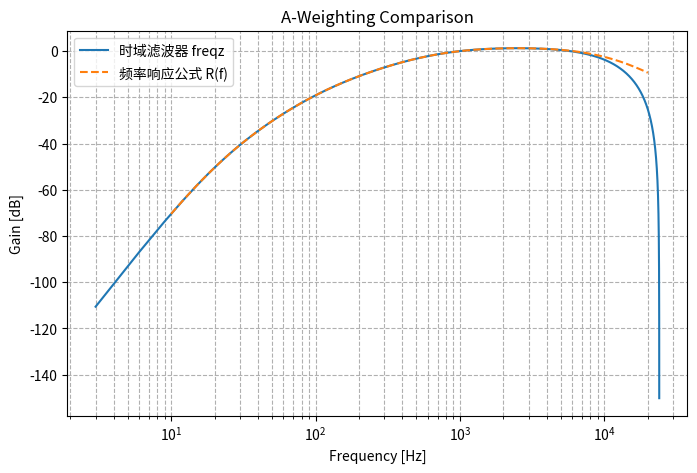

Here is the Python script that generated this plot:
import numpy as np
import matplotlib.pyplot as plt
from scipy.signal import bilinear, freqz


# -----------------------------
# 1. 定义 A 计权滤波器 (NUM/DEN)
# -----------------------------
def A_weighting_filter(fs):
    f1 = 20.6
    f2 = 107.7
    f3 = 737.9
    f4 = 12194.0
    A1000 = 2.0
    pi = np.pi

    NUM = [(2 * pi * f4) ** 2 * (10 ** (A1000 / 20.0)), 0, 0, 0, 0]
    DEN = np.convolve(
        [1, 4 * pi * f4, (2 * pi * f4) ** 2], [1, 4 * pi * f1, (2 * pi * f1) ** 2]
    )
    DEN = np.convolve(DEN, [1, 2 * pi * f2])
    DEN = np.convolve(DEN, [1, 2 * pi * f3])

    b, a = bilinear(NUM, DEN, fs)
    return b, a


# -----------------------------
# 2. 频率响应公式 R_A(f)
# -----------------------------
def A_weighting_R(f):
    f1, f2, f3, f4 = 20.6, 107.7, 737.9, 12194.0
    A1000 = 2.0
    s = 1j * 2 * np.pi * f  # s = j*omega
    NUM = (2 * np.pi * f4) ** 2 * 10 ** (A1000 / 20) * s**4
    DEN = (
        (s**2 + 4 * np.pi * f4 * s + (2 * np.pi * f4) ** 2)
        * (s**2 + 4 * np.pi * f1 * s + (2 * np.pi * f1) ** 2)
        * (s + 2 * np.pi * f2)
        * (s + 2 * np.pi * f3)
    )
    R = np.abs(NUM / DEN)
    return 20 * np.log10(R)  # dB


# -----------------------------
# 3. 设置采样率与频率
# -----------------------------
fs = 48000
b, a = A_weighting_filter(fs)

# 用 freqz 获取数字滤波器幅值响应
w, h = freqz(b, a, worN=8000, fs=fs)
h_db = 20 * np.log10(abs(h))

# 频率响应公式
f = np.logspace(np.log10(10), np.log10(20000), 8000)
r_db = A_weighting_R(f)

# -----------------------------
# 4. 绘图对比
# -----------------------------
plt.figure(figsize=(8, 5))
plt.semilogx(w, h_db, label="时域滤波器 freqz")
plt.semilogx(f, r_db, "--", label="频率响应公式 R(f)")
plt.xlabel("Frequency [Hz]")
plt.ylabel("Gain [dB]")
plt.title("A-Weighting Comparison")
plt.grid(True, which="both", ls="--")
plt.legend()
plt.show()
